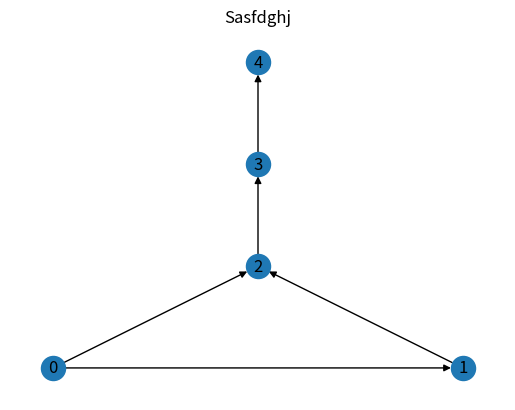

Write the Python code that produced this figure.
import matplotlib.pyplot as plt
import networkx as nx

G = nx.DiGraph()
G.add_nodes_from(range(5))
G.add_edge(0, 1, weight=1.0)
G.add_weighted_edges_from([(0, 2, 0.5), (1, 2, 0.75), (2, 3, 0.5), (3, 4, 0.5)])

fig, ax = plt.subplots()
pos = {0: (0, 0), 1: (1, 0), 2: (0.5, 1), 3: (0.5, 2), 4: (0.5, 3)}
nx.draw(G, ax=ax, pos=pos, with_labels=True)
ax.set_title("Sasfdghj")
plt.show()
